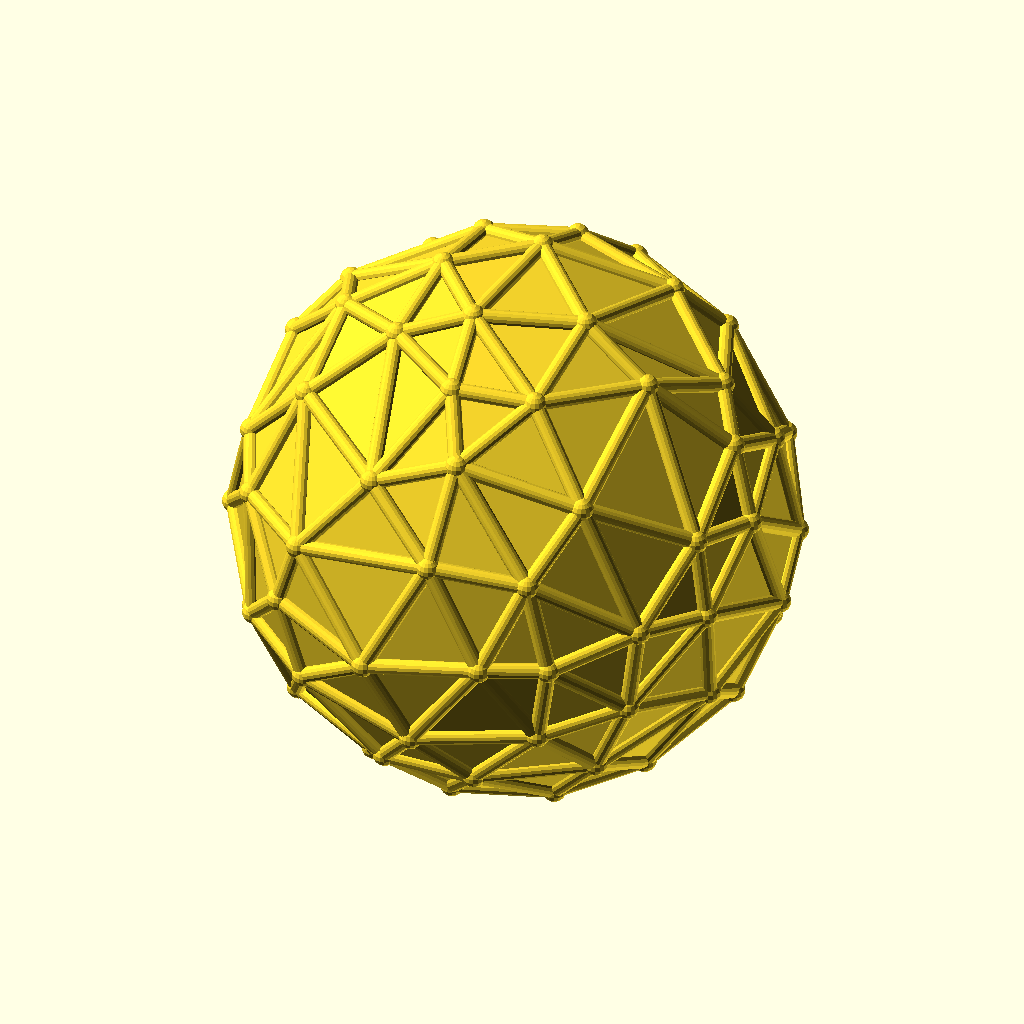
Cell 1 — every parameter at its default value.
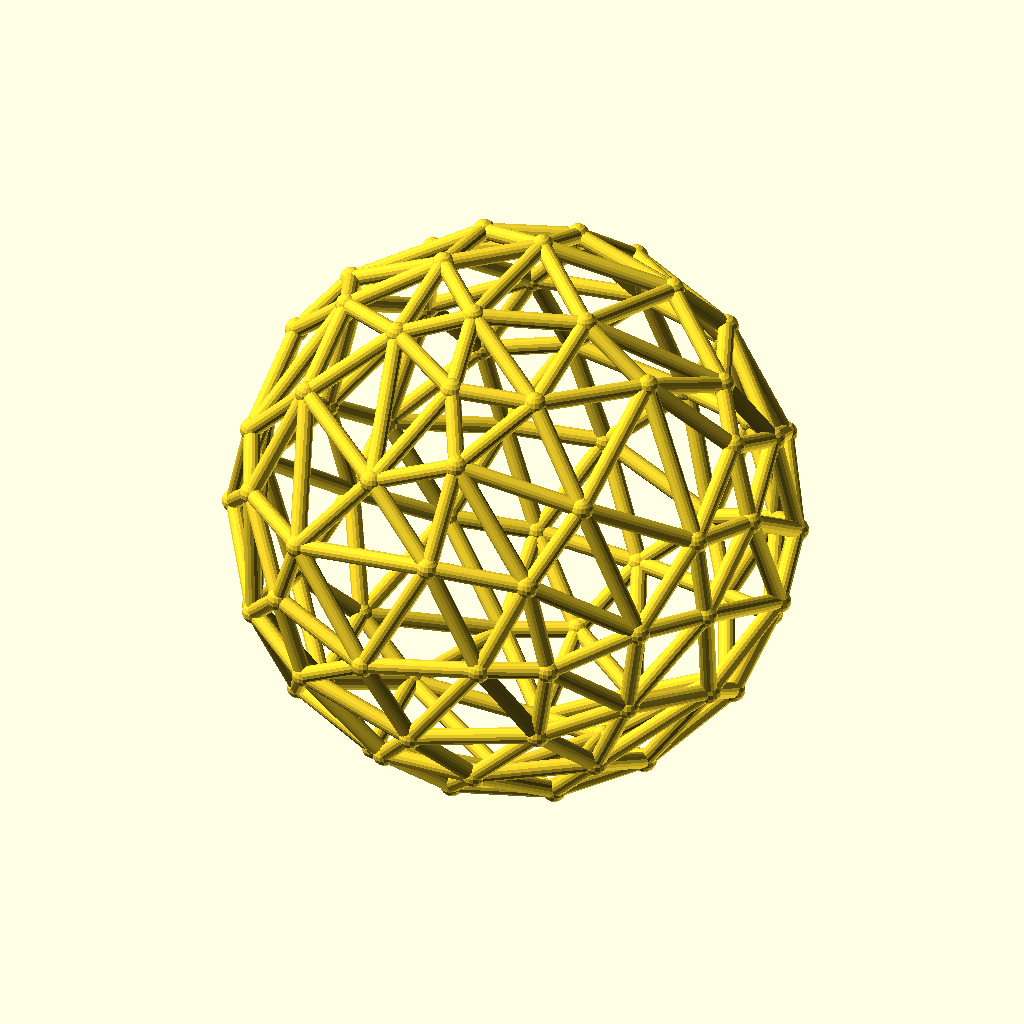
Cell 2: fill = false (everything else at default).
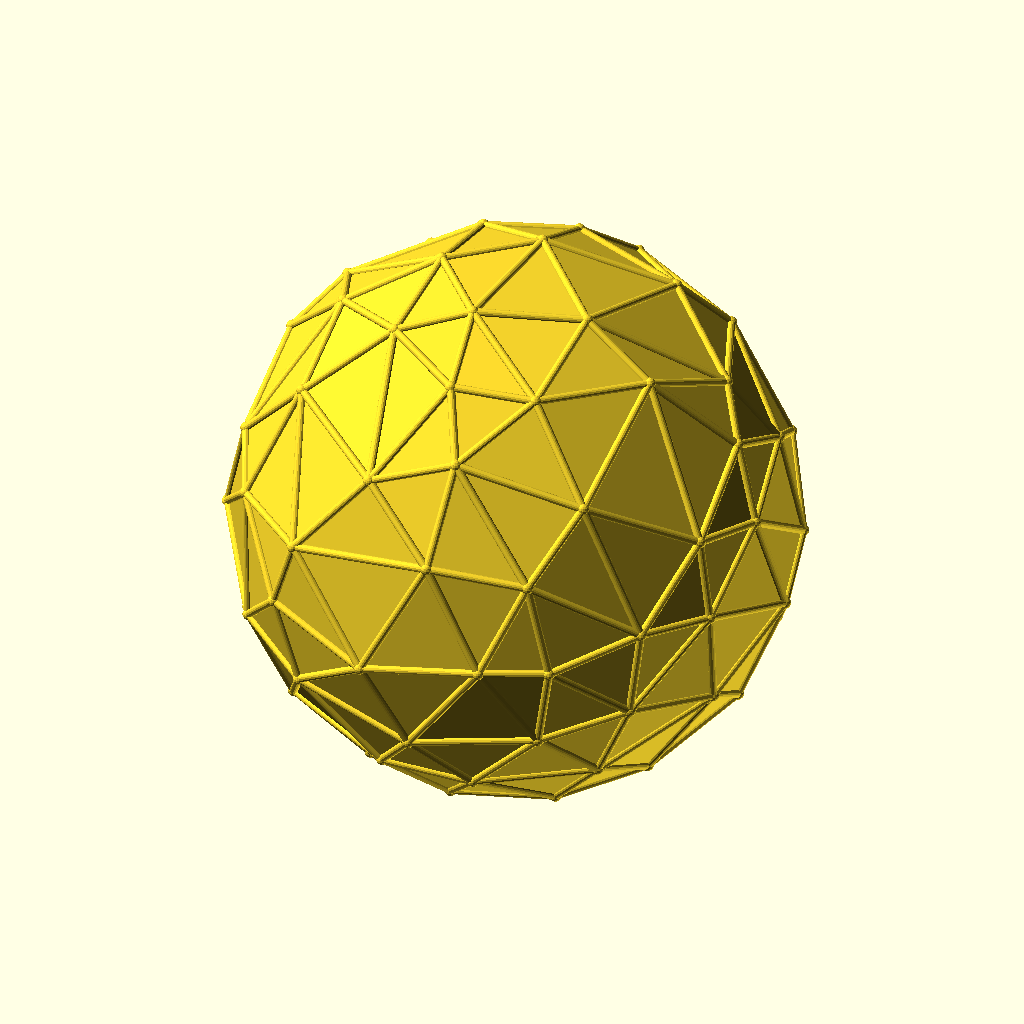
Cell 3 — R set to 30, the other parameters unchanged.
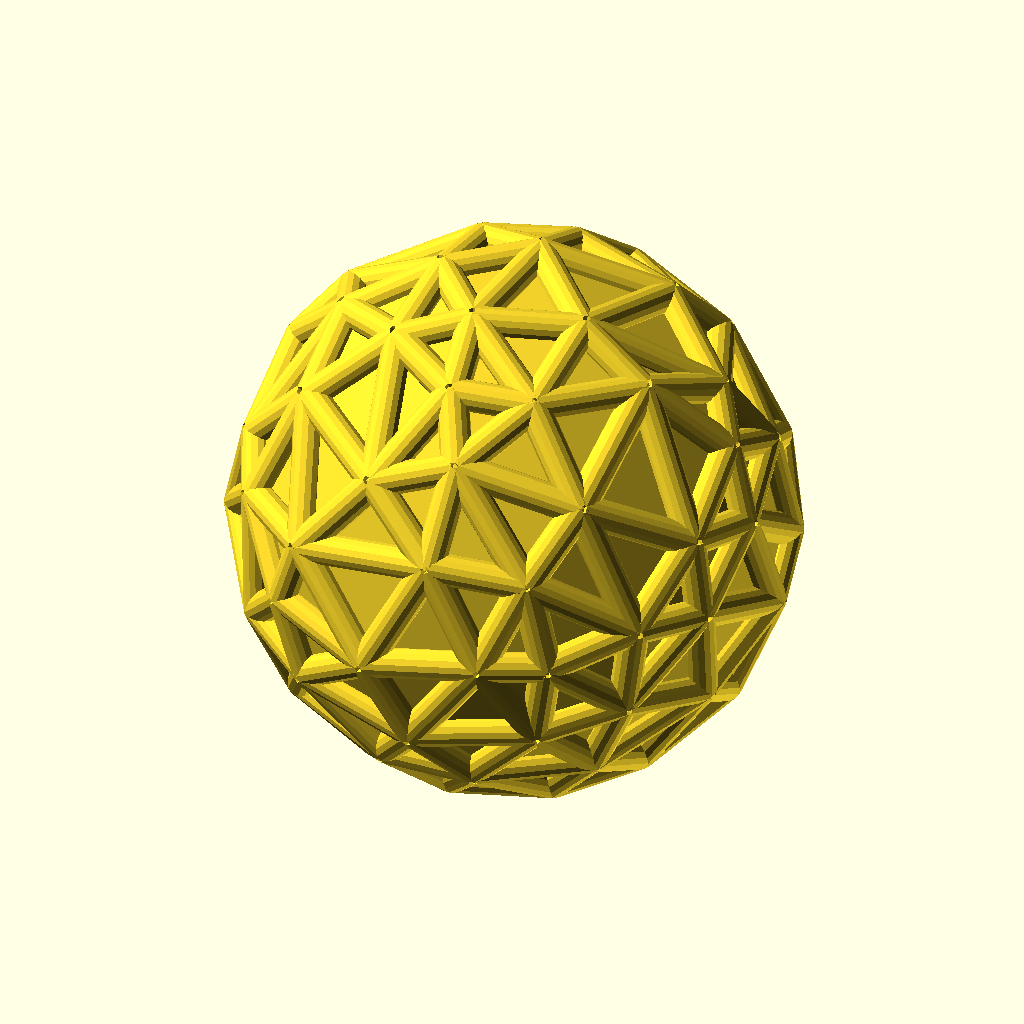
Cell 4: the same model with rim = 0.9.
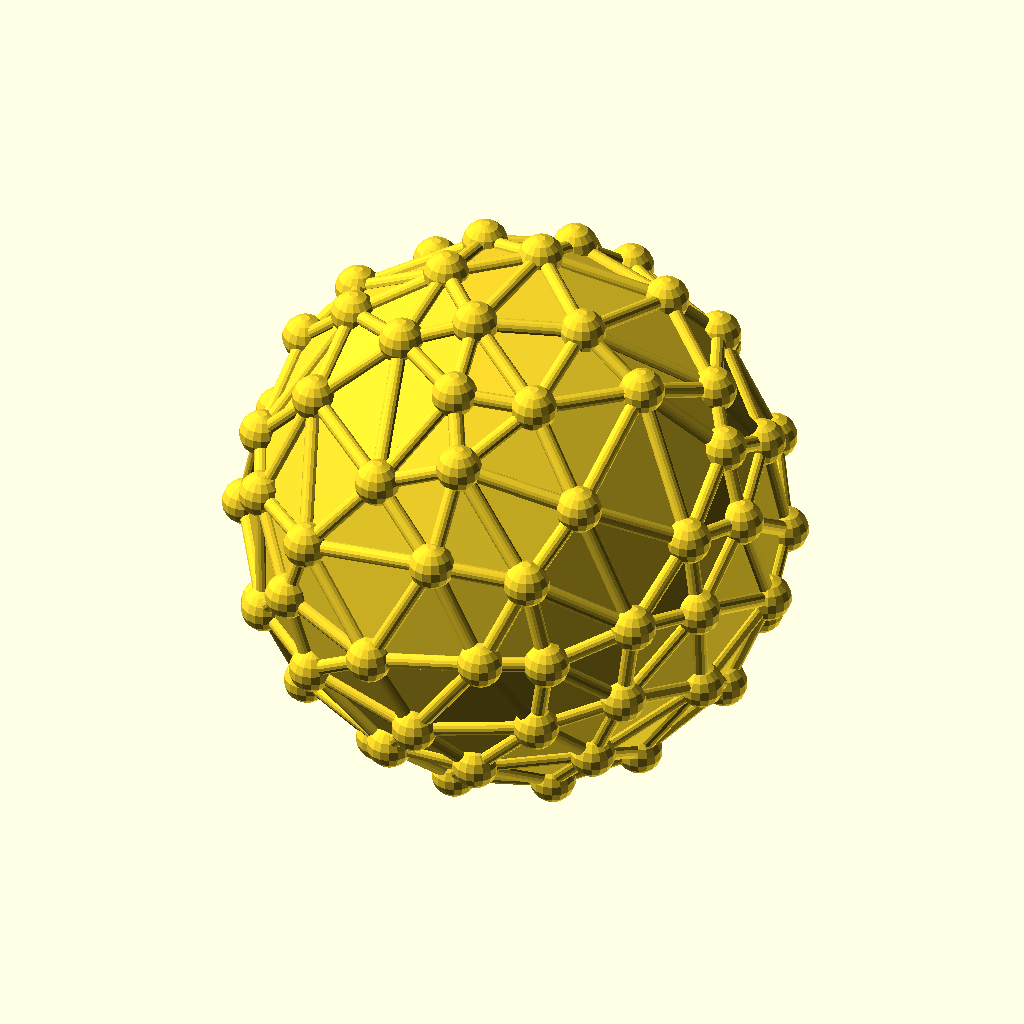
Cell 5 — node set to 1.3, the other parameters unchanged.
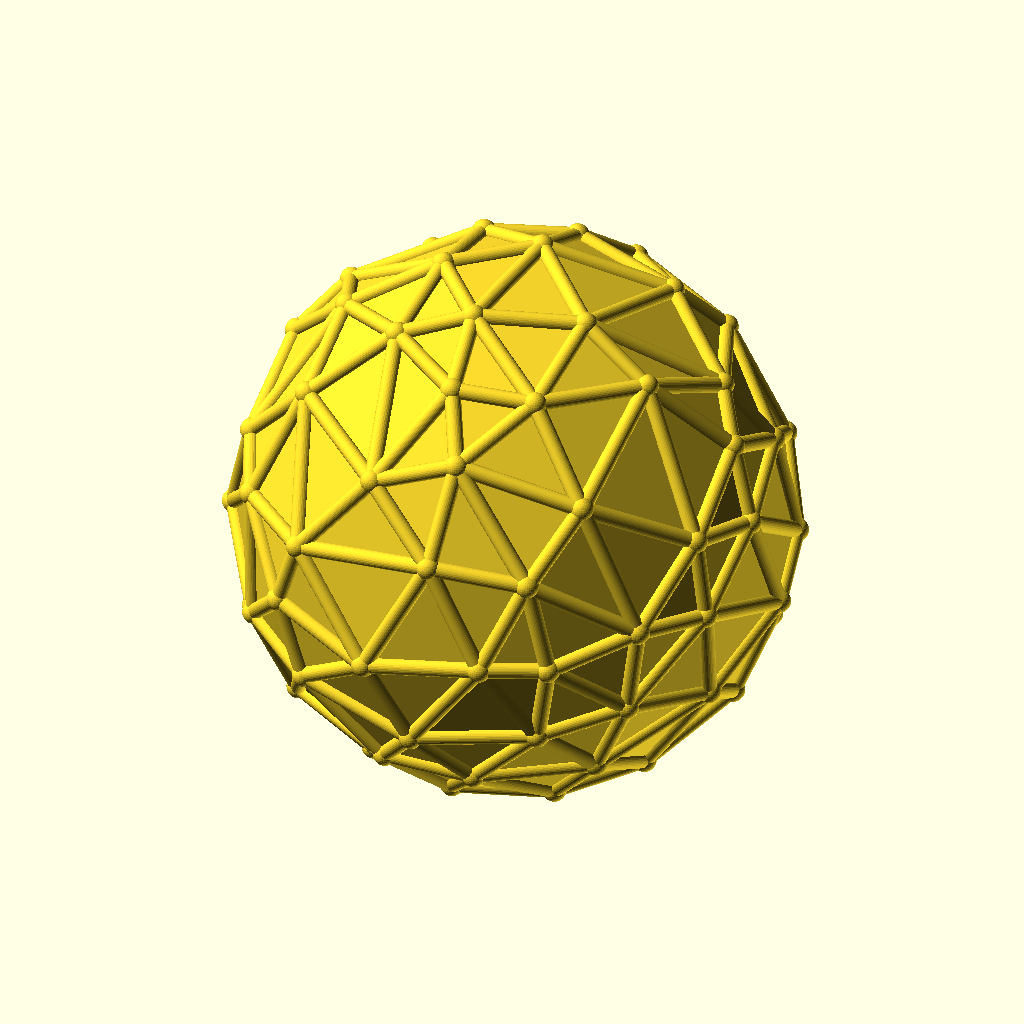
Cell 6: the same model with strut_fn = 32.
All cells are drawn from the same view direction (rotation 55°, 0°, 25°, orthographic, colour scheme Cornfield), but the view is re-fitted for each cell, so position and scale can differ between cells as well as the parameter.
OpenSCAD source file teufelsberg-geosphere/geosphere_large_triangles.scad:
/*
  Irregular geodesic sphere - filled triangle panels + RAISED frame
  (Teufelsberg triangular-radome pattern).
  Units: millimeters.  GENERATED by generate_triangulated.py - edit that, not this.

  The surface is 180 filled triangular panels (a closed faceted shell - the space
  bounded by the triangles is filled, so it is opaque, not see-through). On top runs
  a network of RAISED round struts along every one of the 270 edges, with a hub at
  each of the 92 nodes - the frame of the real dome. Vertices are jittered so the
  triangles vary in size/shape (less regular than a uniform grid).

  Renders fast with the Manifold backend (see README). Regenerate with:
      python3 generate_triangulated.py <freq> <jitter> > geosphere.scad
*/

R    = 15;    // sphere radius (mm)
rim  = 0.45;  // strut radius (mm) -> raised border thickness
node = 0.65;  // hub radius at each vertex (mm); set = rim to disable distinct hubs
strut_fn = 16;   // strut/hub roundness (segments); higher = rounder, heavier

fill = true;  // true = filled opaque triangle panels; false = hollow see-through cage

verts = [
  [-0.525731, 0.850651, 0.000000],
  [-0.337642, 0.877839, 0.339701],
  [-0.091890, 0.758923, 0.644664],
  [0.000000, 0.525731, 0.850651],
  [-0.670815, 0.704509, 0.231677],
  [-0.575962, 0.550294, 0.604520],
  [-0.293810, 0.371778, 0.880600],
  [-0.821701, 0.421735, 0.383337],
  [-0.715476, 0.168998, 0.677890],
  [-0.850651, 0.000000, 0.525731],
  [-0.233969, 0.971798, 0.029460],
  [0.218056, 0.975213, -0.037575],
  [0.525731, 0.850651, 0.000000],
  [0.074919, 0.933987, 0.349364],
  [0.434443, 0.836554, 0.333823],
  [0.129633, 0.735166, 0.665377],
  [-0.434674, 0.847588, -0.304392],
  [-0.252993, 0.732532, -0.631974],
  [0.000000, 0.525731, -0.850651],
  [-0.084039, 0.941516, -0.326321],
  [0.139556, 0.740559, -0.657341],
  [0.385256, 0.814540, -0.433707],
  [-0.774842, 0.591314, -0.223534],
  [-0.821321, 0.395732, -0.410887],
  [-0.850651, 0.000000, -0.525731],
  [-0.545157, 0.607133, -0.578095],
  [-0.662815, 0.137524, -0.736046],
  [-0.248295, 0.433429, -0.866307],
  [-0.916061, 0.394877, -0.070035],
  [-0.991251, 0.071600, 0.110881],
  [-0.996182, 0.015494, -0.085913],
  [0.760305, 0.630338, 0.156874],
  [0.877969, 0.277207, 0.390290],
  [0.850651, 0.000000, 0.525731],
  [0.570287, 0.547212, 0.612643],
  [0.735787, 0.157863, 0.658557],
  [0.418847, 0.421907, 0.804091],
  [-0.016854, 0.263887, 0.964406],
  [-0.050241, -0.236945, 0.970223],
  [0.000000, -0.525731, 0.850651],
  [-0.292436, 0.030113, 0.955811],
  [-0.298536, -0.344939, 0.889884],
  [-0.591735, -0.135115, 0.794728],
  [-0.830713, -0.418715, 0.366871],
  [-0.736065, -0.627689, 0.253406],
  [-0.525731, -0.850651, 0.000000],
  [-0.945227, -0.324692, -0.033484],
  [-0.701406, -0.678753, -0.217540],
  [-0.820052, -0.425107, -0.383143],
  [-0.611545, -0.298728, -0.732649],
  [-0.326594, -0.482456, -0.812756],
  [0.000000, -0.525731, -0.850651],
  [-0.428414, 0.053505, -0.901997],
  [0.041922, -0.217808, -0.975091],
  [0.030252, 0.156053, -0.987285],
  [0.323867, 0.304232, -0.895853],
  [0.714457, 0.240919, -0.656893],
  [0.850651, 0.000000, -0.525731],
  [0.547154, 0.596774, -0.586927],
  [0.836234, 0.349084, -0.422910],
  [0.719473, 0.653827, -0.234239],
  [0.525731, -0.850651, 0.000000],
  [0.437987, -0.837097, 0.327776],
  [0.110961, -0.725354, 0.679375],
  [0.772879, -0.627254, 0.095970],
  [0.550354, -0.620556, 0.558588],
  [0.293678, -0.462396, 0.836626],
  [0.869807, -0.353588, 0.344110],
  [0.583364, -0.147581, 0.798691],
  [0.303867, -0.952714, 0.000343],
  [-0.131865, -0.987749, -0.083448],
  [0.094439, -0.926767, 0.363572],
  [-0.447233, -0.857438, 0.254524],
  [-0.185640, -0.797469, 0.574092],
  [0.472140, -0.825195, -0.310061],
  [0.203648, -0.781158, -0.590187],
  [0.021436, -0.920154, -0.390968],
  [-0.135896, -0.797950, -0.587204],
  [-0.425962, -0.854619, -0.296956],
  [0.734912, -0.638493, -0.228541],
  [0.895689, -0.298691, -0.329431],
  [0.593279, -0.596388, -0.540686],
  [0.599078, -0.200260, -0.775243],
  [0.355896, -0.433333, -0.827986],
  [0.921818, -0.383129, 0.058847],
  [0.955637, -0.083175, 0.282560],
  [0.978372, 0.111482, -0.174239],
  [0.314255, -0.082333, 0.945762],
  [-0.581480, -0.494756, 0.645830],
  [-0.596406, -0.532042, -0.601024],
  [0.300309, 0.092074, -0.949388],
  [0.930931, 0.362941, -0.040518],
];

faces = [
  [0, 1, 4],
  [4, 1, 5],
  [1, 2, 5],
  [5, 2, 6],
  [2, 3, 6],
  [4, 5, 7],
  [7, 5, 8],
  [5, 6, 8],
  [7, 8, 9],
  [0, 10, 1],
  [1, 10, 13],
  [10, 11, 13],
  [13, 11, 14],
  [11, 12, 14],
  [1, 13, 2],
  [2, 13, 15],
  [13, 14, 15],
  [2, 15, 3],
  [0, 16, 10],
  [10, 16, 19],
  [16, 17, 19],
  [19, 17, 20],
  [17, 18, 20],
  [10, 19, 11],
  [11, 19, 21],
  [19, 20, 21],
  [11, 21, 12],
  [0, 22, 16],
  [16, 22, 25],
  [22, 23, 25],
  [25, 23, 26],
  [23, 24, 26],
  [16, 25, 17],
  [17, 25, 27],
  [25, 26, 27],
  [17, 27, 18],
  [0, 4, 22],
  [22, 4, 28],
  [4, 7, 28],
  [28, 7, 29],
  [7, 9, 29],
  [22, 28, 23],
  [23, 28, 30],
  [28, 29, 30],
  [23, 30, 24],
  [12, 31, 14],
  [14, 31, 34],
  [31, 32, 34],
  [34, 32, 35],
  [32, 33, 35],
  [14, 34, 15],
  [15, 34, 36],
  [34, 35, 36],
  [15, 36, 3],
  [3, 37, 6],
  [6, 37, 40],
  [37, 38, 40],
  [40, 38, 41],
  [38, 39, 41],
  [6, 40, 8],
  [8, 40, 42],
  [40, 41, 42],
  [8, 42, 9],
  [9, 43, 29],
  [29, 43, 46],
  [43, 44, 46],
  [46, 44, 47],
  [44, 45, 47],
  [29, 46, 30],
  [30, 46, 48],
  [46, 47, 48],
  [30, 48, 24],
  [24, 49, 26],
  [26, 49, 52],
  [49, 50, 52],
  [52, 50, 53],
  [50, 51, 53],
  [26, 52, 27],
  [27, 52, 54],
  [52, 53, 54],
  [27, 54, 18],
  [18, 55, 20],
  [20, 55, 58],
  [55, 56, 58],
  [58, 56, 59],
  [56, 57, 59],
  [20, 58, 21],
  [21, 58, 60],
  [58, 59, 60],
  [21, 60, 12],
  [61, 62, 64],
  [64, 62, 65],
  [62, 63, 65],
  [65, 63, 66],
  [63, 39, 66],
  [64, 65, 67],
  [67, 65, 68],
  [65, 66, 68],
  [67, 68, 33],
  [61, 69, 62],
  [62, 69, 71],
  [69, 70, 71],
  [71, 70, 72],
  [70, 45, 72],
  [62, 71, 63],
  [63, 71, 73],
  [71, 72, 73],
  [63, 73, 39],
  [61, 74, 69],
  [69, 74, 76],
  [74, 75, 76],
  [76, 75, 77],
  [75, 51, 77],
  [69, 76, 70],
  [70, 76, 78],
  [76, 77, 78],
  [70, 78, 45],
  [61, 79, 74],
  [74, 79, 81],
  [79, 80, 81],
  [81, 80, 82],
  [80, 57, 82],
  [74, 81, 75],
  [75, 81, 83],
  [81, 82, 83],
  [75, 83, 51],
  [61, 64, 79],
  [79, 64, 84],
  [64, 67, 84],
  [84, 67, 85],
  [67, 33, 85],
  [79, 84, 80],
  [80, 84, 86],
  [84, 85, 86],
  [80, 86, 57],
  [39, 38, 66],
  [66, 38, 87],
  [38, 37, 87],
  [87, 37, 36],
  [37, 3, 36],
  [66, 87, 68],
  [68, 87, 35],
  [87, 36, 35],
  [68, 35, 33],
  [45, 44, 72],
  [72, 44, 88],
  [44, 43, 88],
  [88, 43, 42],
  [43, 9, 42],
  [72, 88, 73],
  [73, 88, 41],
  [88, 42, 41],
  [73, 41, 39],
  [51, 50, 77],
  [77, 50, 89],
  [50, 49, 89],
  [89, 49, 48],
  [49, 24, 48],
  [77, 89, 78],
  [78, 89, 47],
  [89, 48, 47],
  [78, 47, 45],
  [57, 56, 82],
  [82, 56, 90],
  [56, 55, 90],
  [90, 55, 54],
  [55, 18, 54],
  [82, 90, 83],
  [83, 90, 53],
  [90, 54, 53],
  [83, 53, 51],
  [33, 32, 85],
  [85, 32, 91],
  [32, 31, 91],
  [91, 31, 60],
  [31, 12, 60],
  [85, 91, 86],
  [86, 91, 59],
  [91, 60, 59],
  [86, 59, 57],
];

edges = [
  [0, 1],
  [0, 4],
  [0, 10],
  [0, 16],
  [0, 22],
  [1, 2],
  [1, 4],
  [1, 5],
  [1, 10],
  [1, 13],
  [2, 3],
  [2, 5],
  [2, 6],
  [2, 13],
  [2, 15],
  [3, 6],
  [3, 15],
  [3, 36],
  [3, 37],
  [4, 5],
  [4, 7],
  [4, 22],
  [4, 28],
  [5, 6],
  [5, 7],
  [5, 8],
  [6, 8],
  [6, 37],
  [6, 40],
  [7, 8],
  [7, 9],
  [7, 28],
  [7, 29],
  [8, 9],
  [8, 40],
  [8, 42],
  [9, 29],
  [9, 42],
  [9, 43],
  [10, 11],
  [10, 13],
  [10, 16],
  [10, 19],
  [11, 12],
  [11, 13],
  [11, 14],
  [11, 19],
  [11, 21],
  [12, 14],
  [12, 21],
  [12, 31],
  [12, 60],
  [13, 14],
  [13, 15],
  [14, 15],
  [14, 31],
  [14, 34],
  [15, 34],
  [15, 36],
  [16, 17],
  [16, 19],
  [16, 22],
  [16, 25],
  [17, 18],
  [17, 19],
  [17, 20],
  [17, 25],
  [17, 27],
  [18, 20],
  [18, 27],
  [18, 54],
  [18, 55],
  [19, 20],
  [19, 21],
  [20, 21],
  [20, 55],
  [20, 58],
  [21, 58],
  [21, 60],
  [22, 23],
  [22, 25],
  [22, 28],
  [23, 24],
  [23, 25],
  [23, 26],
  [23, 28],
  [23, 30],
  [24, 26],
  [24, 30],
  [24, 48],
  [24, 49],
  [25, 26],
  [25, 27],
  [26, 27],
  [26, 49],
  [26, 52],
  [27, 52],
  [27, 54],
  [28, 29],
  [28, 30],
  [29, 30],
  [29, 43],
  [29, 46],
  [30, 46],
  [30, 48],
  [31, 32],
  [31, 34],
  [31, 60],
  [31, 91],
  [32, 33],
  [32, 34],
  [32, 35],
  [32, 85],
  [32, 91],
  [33, 35],
  [33, 67],
  [33, 68],
  [33, 85],
  [34, 35],
  [34, 36],
  [35, 36],
  [35, 68],
  [35, 87],
  [36, 37],
  [36, 87],
  [37, 38],
  [37, 40],
  [37, 87],
  [38, 39],
  [38, 40],
  [38, 41],
  [38, 66],
  [38, 87],
  [39, 41],
  [39, 63],
  [39, 66],
  [39, 73],
  [40, 41],
  [40, 42],
  [41, 42],
  [41, 73],
  [41, 88],
  [42, 43],
  [42, 88],
  [43, 44],
  [43, 46],
  [43, 88],
  [44, 45],
  [44, 46],
  [44, 47],
  [44, 72],
  [44, 88],
  [45, 47],
  [45, 70],
  [45, 72],
  [45, 78],
  [46, 47],
  [46, 48],
  [47, 48],
  [47, 78],
  [47, 89],
  [48, 49],
  [48, 89],
  [49, 50],
  [49, 52],
  [49, 89],
  [50, 51],
  [50, 52],
  [50, 53],
  [50, 77],
  [50, 89],
  [51, 53],
  [51, 75],
  [51, 77],
  [51, 83],
  [52, 53],
  [52, 54],
  [53, 54],
  [53, 83],
  [53, 90],
  [54, 55],
  [54, 90],
  [55, 56],
  [55, 58],
  [55, 90],
  [56, 57],
  [56, 58],
  [56, 59],
  [56, 82],
  [56, 90],
  [57, 59],
  [57, 80],
  [57, 82],
  [57, 86],
  [58, 59],
  [58, 60],
  [59, 60],
  [59, 86],
  [59, 91],
  [60, 91],
  [61, 62],
  [61, 64],
  [61, 69],
  [61, 74],
  [61, 79],
  [62, 63],
  [62, 64],
  [62, 65],
  [62, 69],
  [62, 71],
  [63, 65],
  [63, 66],
  [63, 71],
  [63, 73],
  [64, 65],
  [64, 67],
  [64, 79],
  [64, 84],
  [65, 66],
  [65, 67],
  [65, 68],
  [66, 68],
  [66, 87],
  [67, 68],
  [67, 84],
  [67, 85],
  [68, 87],
  [69, 70],
  [69, 71],
  [69, 74],
  [69, 76],
  [70, 71],
  [70, 72],
  [70, 76],
  [70, 78],
  [71, 72],
  [71, 73],
  [72, 73],
  [72, 88],
  [73, 88],
  [74, 75],
  [74, 76],
  [74, 79],
  [74, 81],
  [75, 76],
  [75, 77],
  [75, 81],
  [75, 83],
  [76, 77],
  [76, 78],
  [77, 78],
  [77, 89],
  [78, 89],
  [79, 80],
  [79, 81],
  [79, 84],
  [80, 81],
  [80, 82],
  [80, 84],
  [80, 86],
  [81, 82],
  [81, 83],
  [82, 83],
  [82, 90],
  [83, 90],
  [84, 85],
  [84, 86],
  [85, 86],
  [85, 91],
  [86, 91],
];

// light strut = a cylinder a->b (far fewer triangles than a hull of two
// spheres); the node hubs cover the flat end caps.
module strut(i, j) {
  a = verts[i] * R;
  b = verts[j] * R;
  d = b - a;
  h = norm(d);
  translate(a)
    rotate([0, acos(d[2] / h), atan2(d[1], d[0])])
      cylinder(h = h, r = rim, $fn = strut_fn);
}

union() {
  if (fill) polyhedron(points = [for (p = verts) p * R], faces = faces);  // filled panels
  for (e = edges) strut(e[0], e[1]);                          // raised borders
  for (v = verts) translate(v * R) sphere(node, $fn = strut_fn);  // hubs
}
Parameter table extracted from the source (name, type, default, range or options):
R: number, default 15
rim: number, default 0.45
node: number, default 0.65
strut_fn: number, default 16
fill: bool, default true
